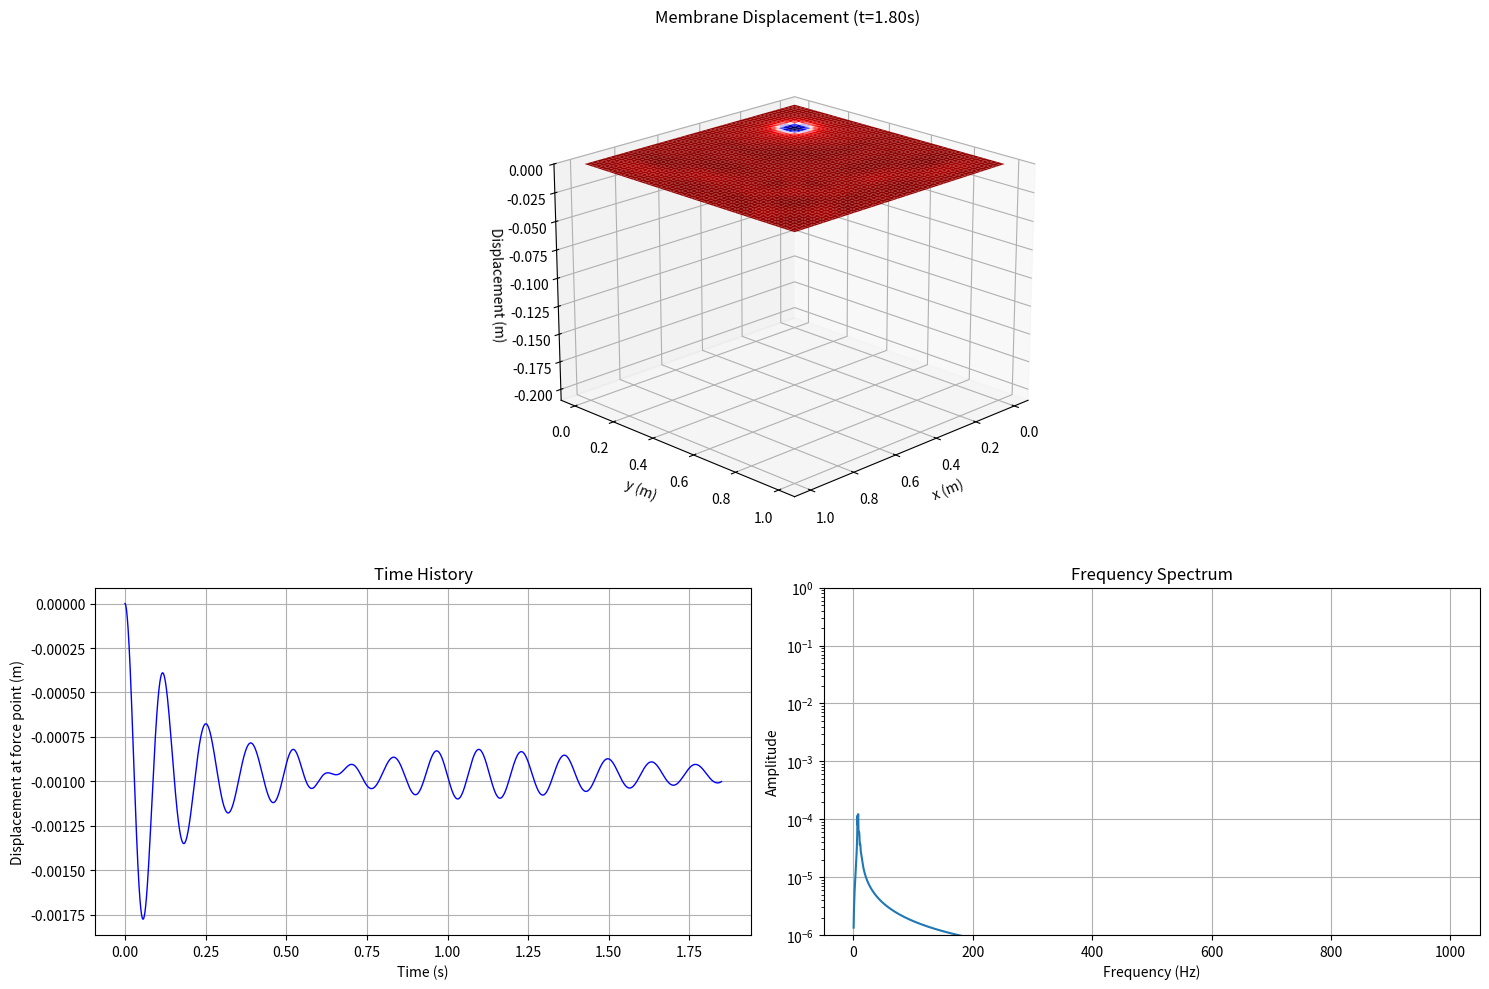

The script that saved this image:
import numpy as np
import matplotlib.pyplot as plt
from matplotlib import animation
from mpl_toolkits.mplot3d import Axes3D
from scipy.fft import fft, fftfreq

def main():
    print("Starting simulation...")
    
    # Physical parameters
    L = 1.0           
    T = 1.0           
    mu = 1.0          
    k = 1.0           
    
    # Force parameters
    x_f = 0.2         
    y_f = 0.2         
    h = -3.0          
    force_spread = 400 
    
    # Numerical parameters
    Nx = 100          
    Ny = 100          
    dx = L/(Nx-1)     
    dy = L/(Ny-1)     
    dt = 0.0005       
    t_end = 10.0      
    num_frames = 200   

    c = np.sqrt(T/mu)
    
    # Create spatial grid
    x = np.linspace(0, L, Nx)
    y = np.linspace(0, L, Ny)
    X, Y = np.meshgrid(x, y)

    # Initialize displacement arrays
    u = np.zeros((3, Nx, Ny))
    
    # Storage for time history at force point
    total_steps = int(t_end/dt)
    time_history = np.zeros(total_steps)
    time_array = np.arange(total_steps) * dt
    
    # Find indices closest to force application point
    x_f_idx = np.argmin(np.abs(x - x_f))
    y_f_idx = np.argmin(np.abs(y - y_f))

    # External force function
    def external_force(X, Y):
        return h * np.exp(-force_spread * ((X - x_f)**2 + (Y - y_f)**2))
    
    # Calculate force field
    F = external_force(X, Y)
    
    # Set up the figure with subplots
    plt.ion()
    fig = plt.figure(figsize=(15, 10))
    
    # Create subplots
    gs = plt.GridSpec(2, 2, figure=fig, height_ratios=[1.5, 1])
    ax1 = fig.add_subplot(gs[0, :], projection='3d')  # Main 3D view
    ax2 = fig.add_subplot(gs[1, 0])  # Time history
    ax3 = fig.add_subplot(gs[1, 1])  # Frequency spectrum
    
    # Main simulation and animation loop
    step = 0
    try:
        for frame in range(num_frames):
            if frame % 10 == 0:
                print(f"Processing frame {frame}/{num_frames}")
            
            # Clear 3D plot
            ax1.clear()
            
            # Update membrane multiple times between frames
            for _ in range(int(t_end/(dt*num_frames))):
                # Update interior points
                u[2, 1:-1, 1:-1] = (
                    2 * u[1, 1:-1, 1:-1] * (1 - k*dt/2) 
                    - u[0, 1:-1, 1:-1] * (1 - k*dt/2)
                    + (c * dt)**2 * (
                        (u[1, 2:, 1:-1] - 2*u[1, 1:-1, 1:-1] + u[1, :-2, 1:-1])/dx**2 +
                        (u[1, 1:-1, 2:] - 2*u[1, 1:-1, 1:-1] + u[1, 1:-1, :-2])/dy**2
                    )
                    + dt**2 * F[1:-1, 1:-1]
                ) / (1 + k*dt/2)
                
                # Apply boundary conditions
                u[2, 0, :] = u[2, -1, :] = u[2, :, 0] = u[2, :, -1] = 0
                
                # Store time history at force point
                if step < total_steps:
                    time_history[step] = u[1, y_f_idx, x_f_idx]
                    
                # Shift time levels
                u[0] = u[1].copy()
                u[1] = u[2].copy()
                step += 1
            
            current_time = frame*t_end/num_frames
            
            # 3D surface plot
            surf = ax1.plot_surface(X, Y, u[1], cmap='seismic',
                                  linewidth=0, antialiased=True)
            ax1.set_xlabel('x (m)')
            ax1.set_ylabel('y (m)')
            ax1.set_zlabel('Displacement (m)')
            ax1.set_zlim(-0.21, 0.0)
            ax1.view_init(elev=20, azim=45)
            ax1.set_title(f'Membrane Displacement (t={current_time:.2f}s)')
            
            # Time history plot
            ax2.clear()
            ax2.plot(time_array[:step], time_history[:step], 'b-', linewidth=1)
            ax2.set_xlabel('Time (s)')
            ax2.set_ylabel('Displacement at force point (m)')
            ax2.set_title('Time History')
            ax2.grid(True)
            
            # Frequency spectrum (updated every frame)
            if step > 1:
                ax3.clear()
                # Calculate FFT of the time history so far
                yf = fft(time_history[:step])
                xf = fftfreq(step, dt)
                # Plot only positive frequencies
                pos_freq_mask = xf > 0
                ax3.semilogy(xf[pos_freq_mask], 2.0/step * np.abs(yf[pos_freq_mask]))
                ax3.set_xlabel('Frequency (Hz)')
                ax3.set_ylabel('Amplitude')
                ax3.set_title('Frequency Spectrum')
                ax3.grid(True)
                ax3.set_ylim(1e-6, 1e0)
            
            plt.tight_layout()
            plt.draw()
            plt.pause(0.001)
            
        print("Animation complete!")
        plt.ioff()
        plt.show()
        
    except Exception as e:
        print(f"An error occurred during animation: {e}")
        raise

if __name__ == "__main__":
    print("Script started")
    try:
        main()
    except Exception as e:
        print(f"Error in main: {e}")
    print("Script finished")
    
    plt.show(block=True)